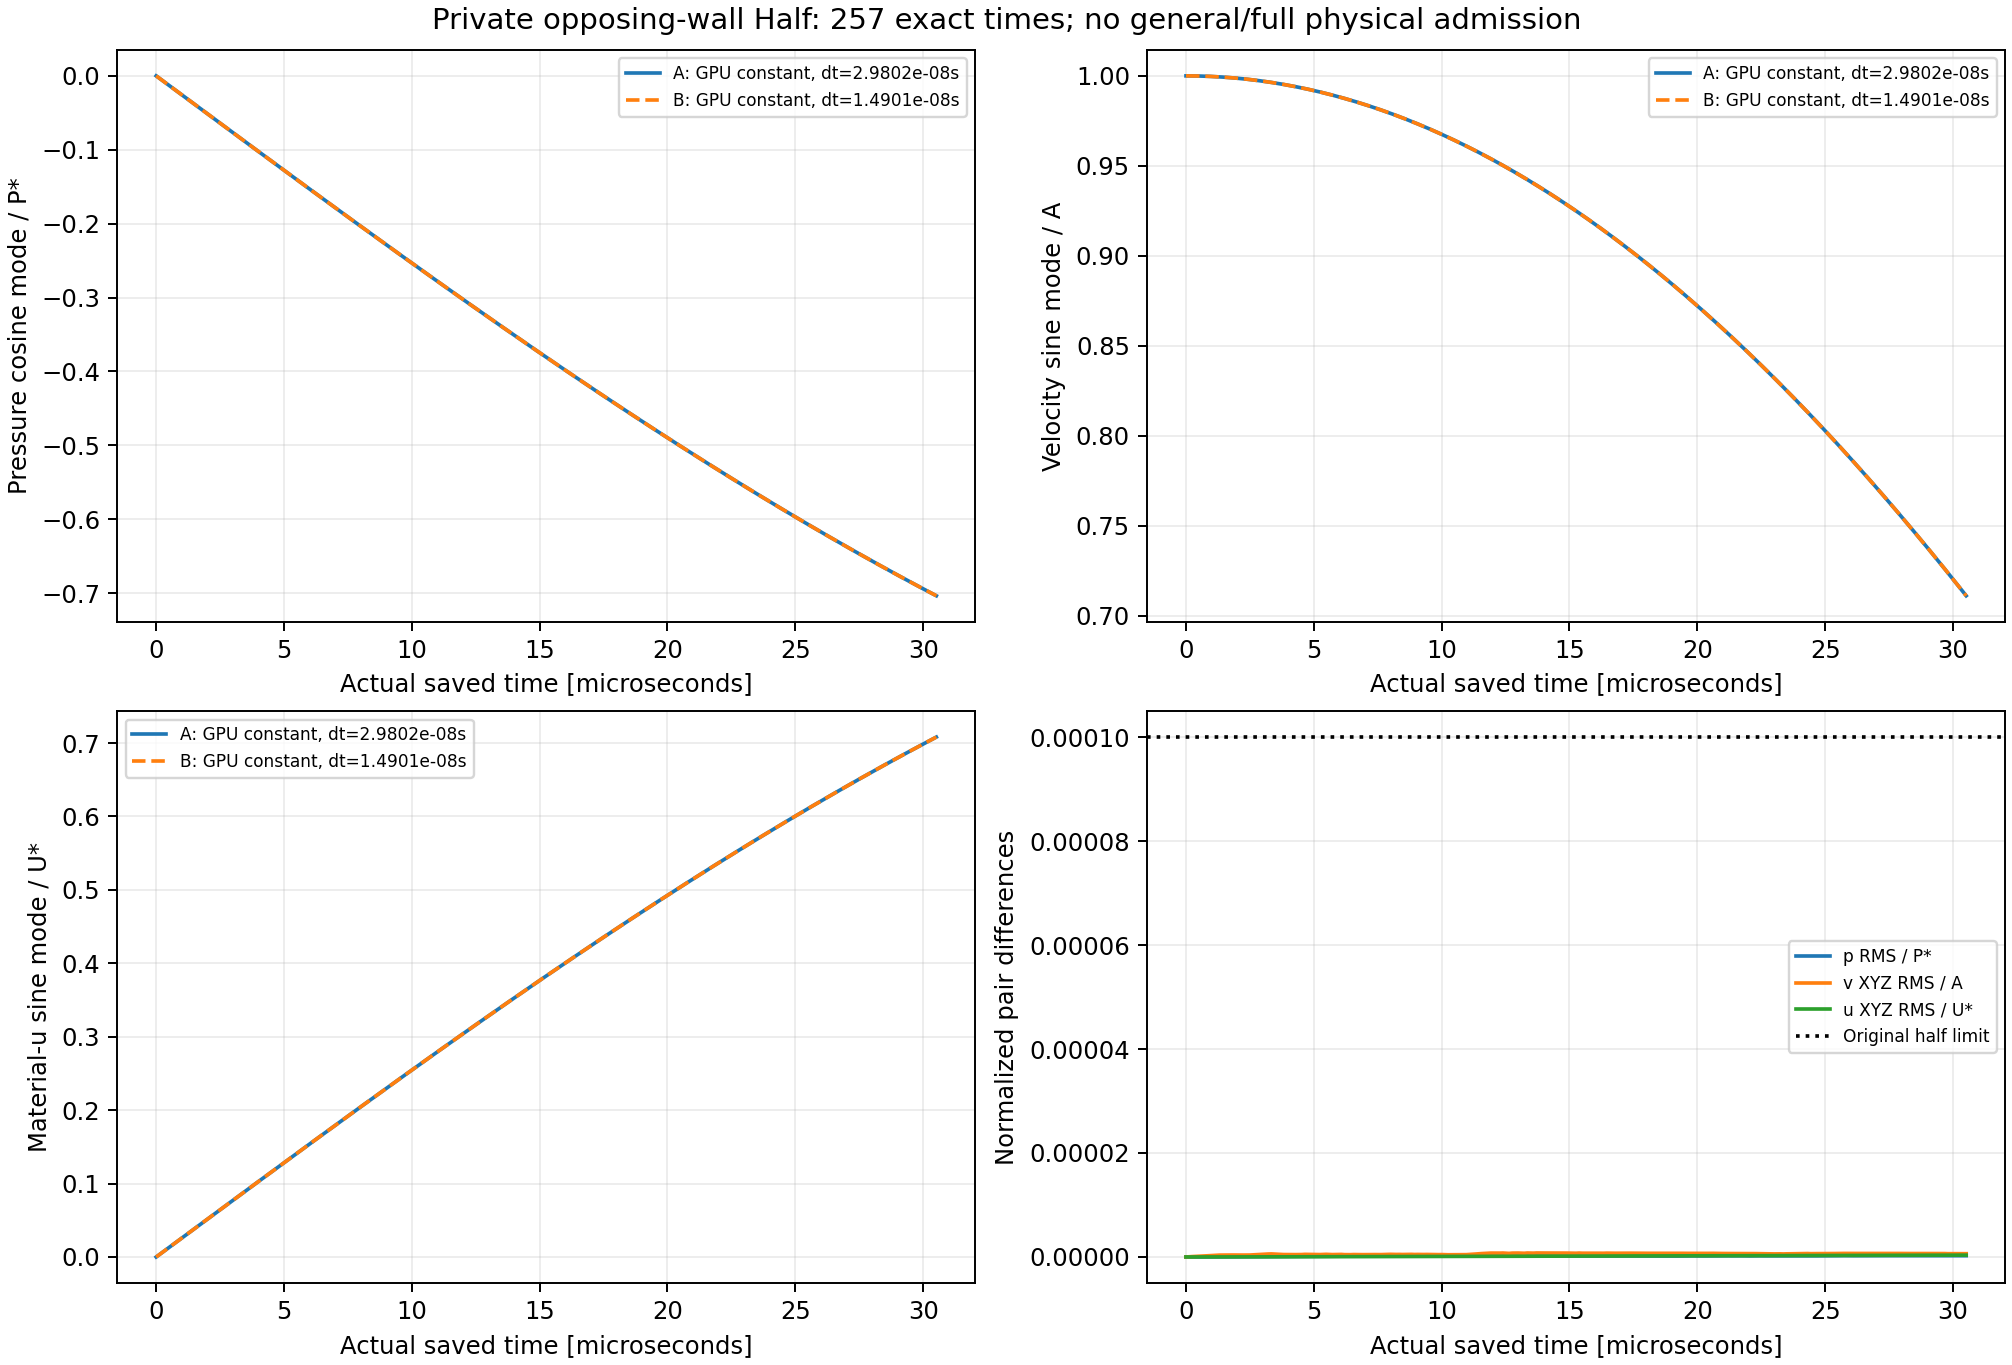

The table this chart was drawn from, first rows:
part, time_s, pressure_RMS_Pa, pressure_RMS_over_Pstar, velocity_vector_RMS_m_s, velocity_RMS_over_A, material_u_vector_RMS_m, material_u_RMS_over_Ustar, max_material_u_difference_mm, max_abs_J_difference, stress_Frobenius_RMS_Pa, passive_Rhop_RMS_kg_m3, pressure_cosine_mode_over_Pstar_a, vx_sine_mode_over_A_a, ux_sine_mode_over_Ustar_a, energy_ratio_a, k_spatial_span_over_k0_a, pressure_cosine_mode_over_Pstar_b, vx_sine_mode_over_A_b, ux_sine_mode_over_Ustar_b, energy_ratio_b, k_spatial_span_over_k0_b
0, 0, 0, 0, 0, 0, 0, 0, 0, 0, 0, 0, 0, 1, 0, 1, 0, 0, 1, 0, 1, 0
1, 1.1920928955078125e-07, 2.3207691501338066e-07, 2.2663761288061513e-10, 8.7330437125792946e-11, 4.4713183808405989e-08, 1.0707834467305045e-17, 1.4109493609370153e-10, 2.4286128663675299e-14, 2.2204460492503131e-15, 2.3221836555818878e-07, 0, -0.003055, 1, 0.003068, 1, 0, -0.003055, 1, 0.003068, 1, 0
2, 2.384185791015625e-07, 9.6351880790753429e-07, 9.409363381840419e-10, 1.5490272825141038e-10, 7.9310196864722115e-08, 2.4616881356823119e-17, 3.2437159095730376e-10, 5.8980598183211441e-14, 9.3258734068513149e-15, 1.0192004060419128e-06, 0, -0.006109, 1, 0.006136, 1, 0, -0.006109, 1, 0.006136, 1, 0
3, 3.5762786865234375e-07, 2.0166280203759372e-06, 1.9693633060393426e-09, 2.0835965849926612e-10, 1.0668014515162425e-07, 4.5066699284585287e-17, 5.938346427494768e-10, 1.3183898417423734e-13, 1.8984813721090177e-14, 2.0647087965663098e-06, 0, -0.009164, 1, 0.009204, 1, 0, -0.009164, 1, 0.009204, 1, 0
4, 4.76837158203125e-07, 3.4816320781427572e-06, 3.4000313347553549e-09, 2.6554753422806317e-10, 1.3596033752476834e-07, 7.221453889696299e-17, 9.5155615094856025e-10, 2.2898349882893854e-13, 3.1197266991966899e-14, 3.5461658282217564e-06, 0, -0.01222, 0.9999, 0.01227, 1, 0, -0.01222, 0.9999, 0.01227, 1, 0
5, 5.9604644775390625e-07, 5.3968464542267049e-06, 5.2703578785448409e-09, 3.3351060363422893e-10, 1.7075742906072521e-07, 1.0571230414074533e-16, 1.3929493253373328e-09, 3.5388358909926865e-13, 4.8960835385969403e-14, 5.5525441331243212e-06, 0, -0.01527, 0.9999, 0.01534, 1, 0, -0.01527, 0.9999, 0.01534, 1, 0
6, 7.152557373046875e-07, 7.5221258745213132e-06, 7.3458260675807752e-09, 3.904688601945677e-10, 1.9992005641961866e-07, 1.4855289449521263e-16, 1.9574509878103906e-09, 5.1000870193718129e-13, 6.9388939039072284e-14, 7.9318259619611771e-06, 0, -0.01833, 0.9998, 0.01841, 1, 0, -0.01833, 0.9998, 0.01841, 1, 0
7, 8.3446502685546875e-07, 9.7105449472617596e-06, 9.4829540736114825e-09, 4.6497866620139421e-10, 2.3806907709511383e-07, 1.9707467465586856e-16, 2.596812521818437e-09, 6.9041994343876922e-13, 9.2592600253738055e-14, 1.0534290801135277e-05, 0, -0.02138, 0.9998, 0.02147, 1, 0, -0.02138, 0.9998, 0.02147, 1, 0
8, 9.5367431640625e-07, 1.2449110887016053e-05, 1.2157334880794681e-08, 5.230598841107536e-10, 2.6780666066470584e-07, 2.5344231692778259e-16, 3.3395573698446506e-09, 9.0205620750793969e-13, 1.1968204205459188e-13, 1.3742647823427618e-05, 0, -0.02443, 0.9997, 0.02454, 1, 0, -0.02443, 0.9997, 0.02454, 1, 0
9, 1.0728836059570312e-06, 1.504336615708004e-05, 1.469078729925844e-08, 5.7480353043531572e-10, 2.9429940758288165e-07, 3.1600433353038163e-16, 4.1639242165109344e-09, 1.1379786002407855e-12, 1.5143442055887135e-13, 1.7495056219694784e-05, 0, -0.02749, 0.9996, 0.02761, 1, 0, -0.02749, 0.9996, 0.02761, 1, 0
10, 1.1920928955078125e-06, 1.8822980254736669e-05, 1.8381816700668013e-08, 6.4424075125518565e-10, 3.2985126464265505e-07, 3.8930061682946889e-16, 5.1297342913274323e-09, 1.4051260155412137e-12, 1.8574031201978869e-13, 2.1596213794769812e-05, 0, -0.03054, 0.9995, 0.03067, 1, 0, -0.03054, 0.9995, 0.03067, 1, 0
11, 1.3113021850585938e-06, 2.2798937324817759e-05, 2.2264587286562041e-08, 7.0543260980464905e-10, 3.6118149621998032e-07, 4.6983578710058141e-16, 6.1909296933850306e-09, 1.6965595595053173e-12, 2.2448709557920665e-13, 2.6218335253320346e-05, 0, -0.03359, 0.9994, 0.03374, 1, 0, -0.03359, 0.9994, 0.03374, 1, 0
12, 1.430511474609375e-06, 2.6466798873852477e-05, 2.5846483339436993e-08, 7.2131129858396705e-10, 3.6931138487499113e-07, 5.5295627236374843e-16, 7.2861912602399852e-09, 2.0105445086571194e-12, 2.6567636979279996e-13, 3.1082685571716908e-05, 0, -0.03664, 0.9993, 0.03681, 1, 0, -0.03664, 0.9993, 0.03681, 1, 0
13, 1.5497207641601562e-06, 2.9856043645109343e-05, 2.9156292694587524e-08, 7.3021267576527465e-10, 3.7386888999182062e-07, 6.3917178064441995e-16, 8.4222353098832861e-09, 2.3227947343329447e-12, 3.0508928716699302e-13, 3.5996852072516411e-05, 0, -0.0397, 0.9992, 0.03987, 1, 0, -0.0397, 0.9992, 0.03987, 1, 0
14, 1.6689300537109375e-06, 3.3417444559397211e-05, 3.2634223283584303e-08, 7.2424680049424617e-10, 3.7081436185305404e-07, 7.2592012285494131e-16, 9.565300402811322e-09, 2.63504496000877e-12, 3.4527936065842368e-13, 4.0833944105087281e-05, 0, -0.04275, 0.9991, 0.04294, 1, 0, -0.04275, 0.9991, 0.04294, 1, 0
15, 1.7881393432617188e-06, 3.6439530650025773e-05, 3.558547923879328e-08, 7.3918591168801102e-10, 3.7846318678426164e-07, 8.1299902533428817e-16, 1.0712721220526424e-08, 2.9472951856845953e-12, 3.8624659026709196e-13, 4.5594047240344799e-05, 0, -0.0458, 0.999, 0.046, 1, 0, -0.0458, 0.999, 0.046, 1, 0
16, 1.9073486328125e-06, 4.1393760244445137e-05, 4.0423594089109032e-08, 7.2794356375277142e-10, 3.7270710464141897e-07, 9.006903304945716e-16, 1.1868211542621165e-08, 3.2595454113604205e-12, 4.2732484217822275e-13, 5.0405822804461273e-05, 0, -0.04885, 0.9988, 0.04907, 1, 0, -0.04885, 0.9988, 0.04907, 1, 0
17, 2.0265579223632812e-06, 4.533527626149013e-05, 4.4272730834063968e-08, 7.2864206991746112e-10, 3.730647397977401e-07, 9.8838601027590963e-16, 1.3023759508199283e-08, 3.5717956370362458e-12, 4.6918025020659115e-13, 5.5172527717452737e-05, 0, -0.0519, 0.9987, 0.05213, 1, 0, -0.0519, 0.9987, 0.05213, 1, 0
18, 2.1457672119140625e-06, 4.7291233800102174e-05, 4.6182845622608607e-08, 7.2189133715393492e-10, 3.6960836462281468e-07, 1.0731808023035662e-15, 1.414108307149789e-08, 3.8840458627120711e-12, 5.1048054672264698e-13, 5.9845560282946374e-05, 0, -0.05495, 0.9985, 0.0552, 1, 0, -0.05495, 0.9985, 0.0552, 1, 0
19, 2.2649765014648438e-06, 5.1097913383417839e-05, 4.9900306162422725e-08, 7.2172631643033711e-10, 3.695238740123326e-07, 1.1587119958397709e-15, 1.5268110046266402e-08, 4.1962960883878964e-12, 5.5289106626332796e-13, 6.4648965178986669e-05, 0, -0.058, 0.9983, 0.05826, 1, 0, -0.058, 0.9983, 0.05826, 1, 0
20, 2.384185791015625e-06, 5.5098804120279233e-05, 5.3807426032342368e-08, 7.3231551779697154e-10, 3.7494554511204943e-07, 1.2449084452310499e-15, 1.6403902960837615e-08, 4.5085463140637216e-12, 5.9519056350154642e-13, 6.9507846633046924e-05, 0, -0.06105, 0.9981, 0.06132, 1, 0, -0.06105, 0.9981, 0.06132, 1, 0
21, 2.5033950805664062e-06, 5.7754619050030546e-05, 5.6400995306118837e-08, 7.4176305568879887e-10, 3.7978268451266502e-07, 1.3337182572236143e-15, 1.7574131617793894e-08, 4.8225312632155237e-12, 6.3737903843730237e-13, 7.4477196278914873e-05, 0, -0.06409, 0.998, 0.06438, 1, 0, -0.06409, 0.998, 0.06438, 1, 0
22, 2.6226043701171875e-06, 6.1137713839112665e-05, 5.9704798819286927e-08, 8.0857762729145892e-10, 4.1399174517322697e-07, 1.4257823362431379e-15, 1.8787241083152902e-08, 5.1555981706030707e-12, 6.8145489251492108e-13, 7.9660647504813201e-05, 0, -0.06714, 0.9978, 0.06744, 1, 0, -0.06714, 0.9978, 0.06744, 1, 0
23, 2.7418136596679688e-06, 6.4548204653479391e-05, 6.303535626346346e-08, 8.8577921380743813e-10, 4.5351895746940832e-07, 1.524005541325671e-15, 2.0081508087966482e-08, 5.5198901005582002e-12, 7.2863937106149024e-13, 8.5264318486355888e-05, 0, -0.07019, 0.9975, 0.07051, 1, 0, -0.07019, 0.9975, 0.07051, 1, 0
24, 2.86102294921875e-06, 6.9050842635099091e-05, 6.7432463678309281e-08, 9.3565437176622354e-10, 4.7905503834430646e-07, 1.6307571648429076e-15, 2.1488152311320285e-08, 5.908468159177005e-12, 7.7970963019424744e-13, 9.1319528708626695e-05, 0, -0.07323, 0.9973, 0.07357, 1, 0, -0.07323, 0.9973, 0.07357, 1, 0
25, 2.9802322387695312e-06, 7.4516537012735986e-05, 7.2770055857226364e-08, 9.9742465144519877e-10, 5.1068142153994177e-07, 1.7425253358115115e-15, 2.2960898550373237e-08, 6.3282712403633923e-12, 8.3277829077132992e-13, 9.7673781815292679e-05, 0, -0.07628, 0.9971, 0.07662, 1, 0, -0.07628, 0.9971, 0.07662, 1, 0
26, 3.0994415283203125e-06, 7.7363815335255133e-05, 7.5550601100967023e-08, 1.0544637118900739e-09, 5.3988542048771782e-07, 1.8618752147266619e-15, 2.4533547398255772e-08, 6.7723604502134549e-12, 8.90065798841988e-13, 0.0001045, 0, -0.07932, 0.9969, 0.07968, 1, 0, -0.07932, 0.9969, 0.07968, 1, 0
27, 3.2186508178710938e-06, 8.1690247777771986e-05, 7.9775632793605366e-08, 1.1159203600084413e-09, 5.7135122432432196e-07, 1.9893261408406069e-15, 2.6212942081656778e-08, 7.2476746826311e-12, 9.5112806519637161e-13, 0.0001117, 0, -0.08236, 0.9966, 0.08274, 1, 0, -0.08236, 0.9966, 0.08274, 1, 0
28, 3.337860107421875e-06, 8.6097723053826677e-05, 8.4079807878567068e-08, 1.1479494425959537e-09, 5.8775011460912828e-07, 2.1216678194718367e-15, 2.7956781206740499e-08, 7.7472750437124205e-12, 1.0157430452295557e-12, 0.0001192, 0, -0.08541, 0.9964, 0.0858, 1, 0, -0.08541, 0.9964, 0.0858, 1, 0
29, 3.4570693969726562e-06, 9.0922255430984166e-05, 8.879126528983596e-08, 1.0844682151815547e-09, 5.5524772617295598e-07, 2.2534203772220896e-15, 2.9692857606942108e-08, 8.2503448517456945e-12, 1.0786926907258021e-12, 0.0001264, 0, -0.08845, 0.9961, 0.08886, 1, 0, -0.08845, 0.9961, 0.08886, 1, 0
30, 3.5762786865234375e-06, 9.7346141799222821e-05, 9.5064591836898989e-08, 1.0356143002265079e-09, 5.3023452171597206e-07, 2.3777543256123687e-15, 3.1331180514899724e-08, 8.7221896372113861e-12, 1.138089622543248e-12, 0.0001333, 0, -0.09149, 0.9958, 0.09191, 1, 0, -0.09149, 0.9958, 0.09191, 1, 0
31, 3.6954879760742188e-06, 0.0001013, 9.893780731728983e-08, 9.7608366836487095e-10, 4.9975483820281392e-07, 2.4972368846527932e-15, 3.290557766154926e-08, 9.1697482940134023e-12, 1.1954881529163686e-12, 0.0001398, 0, -0.09453, 0.9955, 0.09497, 1, 0, -0.09453, 0.9955, 0.09497, 1, 0
32, 3.814697265625e-06, 0.0001061, 1.0363977029883041e-07, 9.2131338350738358e-10, 4.7171245235578039e-07, 2.6092322802800077e-15, 3.438131799327179e-08, 9.586081928247836e-12, 1.2525536163821016e-12, 0.000146, 0, -0.09757, 0.9952, 0.09802, 1, 0, -0.09757, 0.9952, 0.09802, 1, 0
33, 3.9339065551757812e-06, 0.0001095, 1.069455765683829e-07, 9.0801701417036305e-10, 4.6490471125522588e-07, 2.7159326000071876e-15, 3.5787286197118424e-08, 9.9850683277225016e-12, 1.3098411244527597e-12, 0.000152, 0, -0.1006, 0.9949, 0.1011, 1, 0, -0.1006, 0.9949, 0.1011, 1, 0
34, 4.0531158447265625e-06, 0.000114, 1.1129712347011734e-07, 8.8478138187005494e-10, 4.5300806751746813e-07, 2.8228118218606782e-15, 3.7195611757548776e-08, 1.0380585280245214e-11, 1.3675727217332678e-12, 0.0001581, 0, -0.1036, 0.9946, 0.1041, 1, 0, -0.1036, 0.9946, 0.1041, 1, 0
35, 4.1723251342773438e-06, 0.0001159, 1.1320682658523836e-07, 9.0653239823344363e-10, 4.6414458789552314e-07, 2.9301679148504178e-15, 3.8610220951023642e-08, 1.0776102232767926e-11, 1.4248602298039259e-12, 0.0001641, 0, -0.1067, 0.9943, 0.1072, 1, 0, -0.1067, 0.9943, 0.1072, 1, 0
36, 4.291534423828125e-06, 0.0001195, 1.1665932394274798e-07, 8.9523132178772487e-10, 4.5835843675531514e-07, 3.037360735290711e-15, 4.0022678735639853e-08, 1.1171619185290638e-11, 1.4797052472204086e-12, 0.00017, 0, -0.1097, 0.994, 0.1102, 1, 0, -0.1097, 0.994, 0.1102, 1, 0
37, 4.4107437133789062e-06, 0.0001226, 1.1971531333072299e-07, 9.0724011946993406e-10, 4.6450694116860624e-07, 3.1435573703703172e-15, 4.1422009990308972e-08, 1.156713613781335e-11, 1.5341061754270413e-12, 0.0001759, 0, -0.1127, 0.9936, 0.1133, 1, 0, -0.1127, 0.9936, 0.1133, 1, 0
38, 4.5299530029296875e-06, 0.0001265, 1.2353358283624433e-07, 9.2123525900495497e-10, 4.7167245261053694e-07, 3.2537087195091644e-15, 4.2873451700099635e-08, 1.1966122537288015e-11, 1.5869527913991988e-12, 0.0001819, 0, -0.1158, 0.9933, 0.1163, 1, 0, -0.1158, 0.9933, 0.1163, 1, 0
39, 4.6491622924804688e-06, 0.0001324, 1.2933150979225292e-07, 9.8878094226195188e-10, 5.0625584243811936e-07, 3.3671010660387839e-15, 4.4367599367021704e-08, 1.239286451237831e-11, 1.645350522494482e-12, 0.0001881, 0, -0.1188, 0.9929, 0.1194, 1, 0, -0.1188, 0.9929, 0.1194, 1, 0
40, 4.76837158203125e-06, 0.0001342, 1.3105917887177451e-07, 9.7390533122619381e-10, 4.9863952958781123e-07, 3.4860361201104169e-15, 4.5934782153118831e-08, 1.2836953722228372e-11, 1.7084111902931909e-12, 0.0001947, 0, -0.1218, 0.9926, 0.1224, 1, 0, -0.1218, 0.9926, 0.1224, 1, 0
41, 4.8875808715820312e-06, 0.0001372, 1.3398400881369131e-07, 9.3254838764411322e-10, 4.7746477447378597e-07, 3.6005837915454439e-15, 4.7444153299092022e-08, 1.3263695697318667e-11, 1.7712498134869747e-12, 0.0002012, 0, -0.1249, 0.9922, 0.1255, 1, 0, -0.1249, 0.9922, 0.1255, 1, 0
42, 5.0067901611328125e-06, 0.0001426, 1.3924398473540411e-07, 9.0890700381078116e-10, 4.6536038595111996e-07, 3.709846857199154e-15, 4.8883890279793797e-08, 1.3662682096793333e-11, 1.8303136783970331e-12, 0.0002073, 0, -0.1279, 0.9918, 0.1285, 1, 0, -0.1279, 0.9918, 0.1285, 1, 0
43, 5.1259994506835938e-06, 0.0001478, 1.4432239108928606e-07, 9.0746314719471648e-10, 4.6462113136369484e-07, 3.8173089227340916e-15, 5.0299895851736975e-08, 1.4058199049316045e-11, 1.8891554987021664e-12, 0.0002135, 0, -0.1309, 0.9914, 0.1315, 1, 0, -0.1309, 0.9914, 0.1315, 1, 0
44, 5.245208740234375e-06, 0.0001545, 1.5084198308914089e-07, 9.1180821816928564e-10, 4.6684580770267425e-07, 3.9247507407664135e-15, 5.1715634626495691e-08, 1.4453716001838757e-11, 1.9477752744023746e-12, 0.0002196, 0, -0.134, 0.991, 0.1346, 1, 0, -0.134, 0.991, 0.1346, 1, 0
45, 5.3644180297851562e-06, 0.0001604, 1.5662873738503563e-07, 9.4210062579325305e-10, 4.8235552040614556e-07, 4.032218703680007e-15, 5.313171790698649e-08, 1.4849232954361469e-11, 2.0066170947075079e-12, 0.0002259, 0, -0.137, 0.9906, 0.1376, 1, 0, -0.137, 0.9906, 0.1376, 1, 0
46, 5.4836273193359375e-06, 0.0001637, 1.5990531316432754e-07, 9.9981703359905434e-10, 5.1190632120271582e-07, 4.1459456614278369e-15, 5.4630274677223866e-08, 1.5267301312071879e-11, 2.0663470934323414e-12, 0.0002324, 0, -0.14, 0.9902, 0.1407, 1, 0, -0.14, 0.9902, 0.1407, 1, 0
47, 5.6028366088867188e-06, 0.0001694, 1.6542835460376162e-07, 9.4746629899608821e-10, 4.8510274508599717e-07, 4.2590369086486722e-15, 5.6120454820379998e-08, 1.568536966978229e-11, 2.1265211813670248e-12, 0.0002389, 0, -0.143, 0.9898, 0.1437, 1, 0, -0.143, 0.9898, 0.1437, 1, 0
48, 5.7220458984375e-06, 0.0001714, 1.6734545709109075e-07, 9.0627372100187872e-10, 4.640121451529619e-07, 4.3675454996222324e-15, 5.7550250243140704e-08, 1.6075682451877071e-11, 2.184474823252458e-12, 0.0002452, 0, -0.146, 0.9893, 0.1467, 1, 0, -0.146, 0.9893, 0.1467, 1, 0
49, 5.8412551879882812e-06, 0.0001726, 1.6858540043304739e-07, 9.212510416514762e-10, 4.7168053332555582e-07, 4.474800208318274e-15, 5.8963523516595152e-08, 1.6455586893115992e-11, 2.2417623313231161e-12, 0.0002514, 0, -0.1491, 0.9889, 0.1498, 1, 0, -0.1491, 0.9889, 0.1498, 1, 0
50, 5.9604644775390625e-06, 0.0001749, 1.7081481272138275e-07, 9.0017330976464382e-10, 4.6088873459949763e-07, 4.5806240530653288e-15, 6.0357942589598755e-08, 1.6838960781306866e-11, 2.297717571764224e-12, 0.0002576, 0, -0.1521, 0.9884, 0.1528, 1, 0, -0.1521, 0.9884, 0.1528, 1, 0
51, 6.0796737670898438e-06, 0.0001811, 1.7687705269426278e-07, 9.6395629107775705e-10, 4.9354562103181161e-07, 4.6892956544299864e-15, 6.1789885966811379e-08, 1.7236212457305555e-11, 2.3563373474644322e-12, 0.000264, 0, -0.1551, 0.9879, 0.1558, 1, 0, -0.1551, 0.9879, 0.1558, 1, 0
52, 6.198883056640625e-06, 0.0001829, 1.7864863290148903e-07, 8.8588674651484698e-10, 4.5357401421560166e-07, 4.7992273488057239e-15, 6.3238433330891127e-08, 1.7633464133304244e-11, 2.4149571231646405e-12, 0.0002704, 0, -0.1581, 0.9875, 0.1589, 1, 0, -0.1581, 0.9875, 0.1589, 1, 0
53, 6.3180923461914062e-06, 0.0001854, 1.8102101340050053e-07, 8.7881821523388282e-10, 4.49954926199748e-07, 4.9040906932603561e-15, 6.4620196088764793e-08, 1.8004694957163281e-11, 2.4691360067663481e-12, 0.0002765, 0, -0.1611, 0.987, 0.1619, 1, 0, -0.1611, 0.987, 0.1619, 1, 0
54, 6.4373016357421875e-06, 0.000189, 1.845858615471128e-07, 8.7285050893394031e-10, 4.4689946057417744e-07, 5.0088289546654291e-15, 6.6000310652978223e-08, 1.8372456334070364e-11, 2.5228708011582057e-12, 0.0002824, 0, -0.1641, 0.9865, 0.1649, 1, 0, -0.1641, 0.9865, 0.1649, 1, 0
55, 6.5565109252929688e-06, 0.0001934, 1.8884516691003376e-07, 9.1762288752601832e-10, 4.6982291841332138e-07, 5.115606976165034e-15, 6.7407302717125291e-08, 1.8748891328357331e-11, 2.5777158185746885e-12, 0.0002884, 0, -0.1671, 0.986, 0.1679, 1, 0, -0.1671, 0.986, 0.1679, 1, 0
56, 6.67572021484375e-06, 0.0001974, 1.9279435534630089e-07, 9.0023630945893029e-10, 4.6092099044297231e-07, 5.2226398588779227e-15, 6.8817653035148135e-08, 1.915134717478395e-11, 2.6341151482256464e-12, 0.0002946, 0, -0.1702, 0.9855, 0.171, 1, 0, -0.1702, 0.9855, 0.171, 1, 0
57, 6.7949295043945312e-06, 0.0002029, 1.9816765294930425e-07, 8.6888676800199648e-10, 4.448700252170222e-07, 5.3246882327304547e-15, 7.0162323503406964e-08, 1.9519108551691033e-11, 2.687849942617504e-12, 0.0003005, 0, -0.1732, 0.985, 0.174, 1, 0, -0.1732, 0.985, 0.174, 1, 0
58, 6.9141387939453125e-06, 0.0002069, 2.0201484716106064e-07, 8.8127316162174468e-10, 4.5121185875033328e-07, 5.4270424128741874e-15, 7.1511023518372545e-08, 1.9893808822502024e-11, 2.7418067816142866e-12, 0.0003065, 0, -0.1762, 0.9844, 0.177, 1, 0, -0.1762, 0.9844, 0.177, 1, 0
59, 7.0333480834960938e-06, 0.0002076, 2.026921604037188e-07, 8.9271947184938995e-10, 4.5707236958688766e-07, 5.532097408095613e-15, 7.2895311619047831e-08, 2.0282386881120829e-11, 2.7975399774504695e-12, 0.0003126, 0, -0.1792, 0.9839, 0.18, 1, 0, -0.1792, 0.9839, 0.18, 1, 0
... 197 more rows
